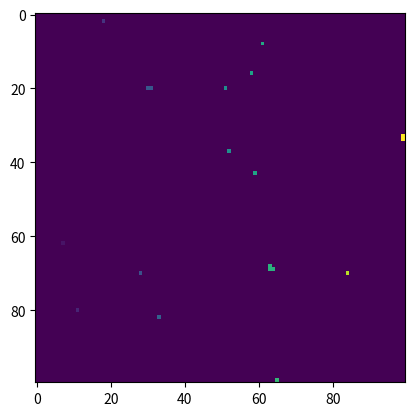

Reproduce this figure in Python.
import random
import numpy as np
import matplotlib.pyplot as plt

length = 100
network = np.zeros((length, length))  # 2D lattice
color = np.zeros((length, length))
network[:, 0] = 1  # Setting one for value of all nodes on the left
probability = 0.8


def coloring():
    number = 2
    for i in range(1, length):
        for j in range(1, length):
            if random.random() < probability:
                # if the node is on, check up and left neighbor
                up = network[j, i - 1]
                left = network[j - 1, i]
                if up == 0 and left == 0:
                    # if neighbors are off, the new value set for the node
                    network[j, i] = number
                    number += 1
                    # if one of the neighbors is non-zero, its value set to the node
                elif up != 0 and left == 0:
                    network[j, i] = up
                elif up == 0 and left != 0:
                    network[j, i] = left
                else:
                    # if the two neighbors are non-zero, the minimum set to the node
                    # all nodes with another value, get this value
                    min_number = min(up, left)
                    network[j, i] = min_number
                    mask_number1 = (network == up)
                    mask_number2 = (network == left)
                    final = mask_number1 | mask_number2
                    network[final] = min_number
    # if number one exists in the last column, return 1, meaning the percolation exists.
    return network, int(1 in network[:, -1])


my_network, Q = coloring()
print(Q)
plt.imshow(my_network)
plt.show()
